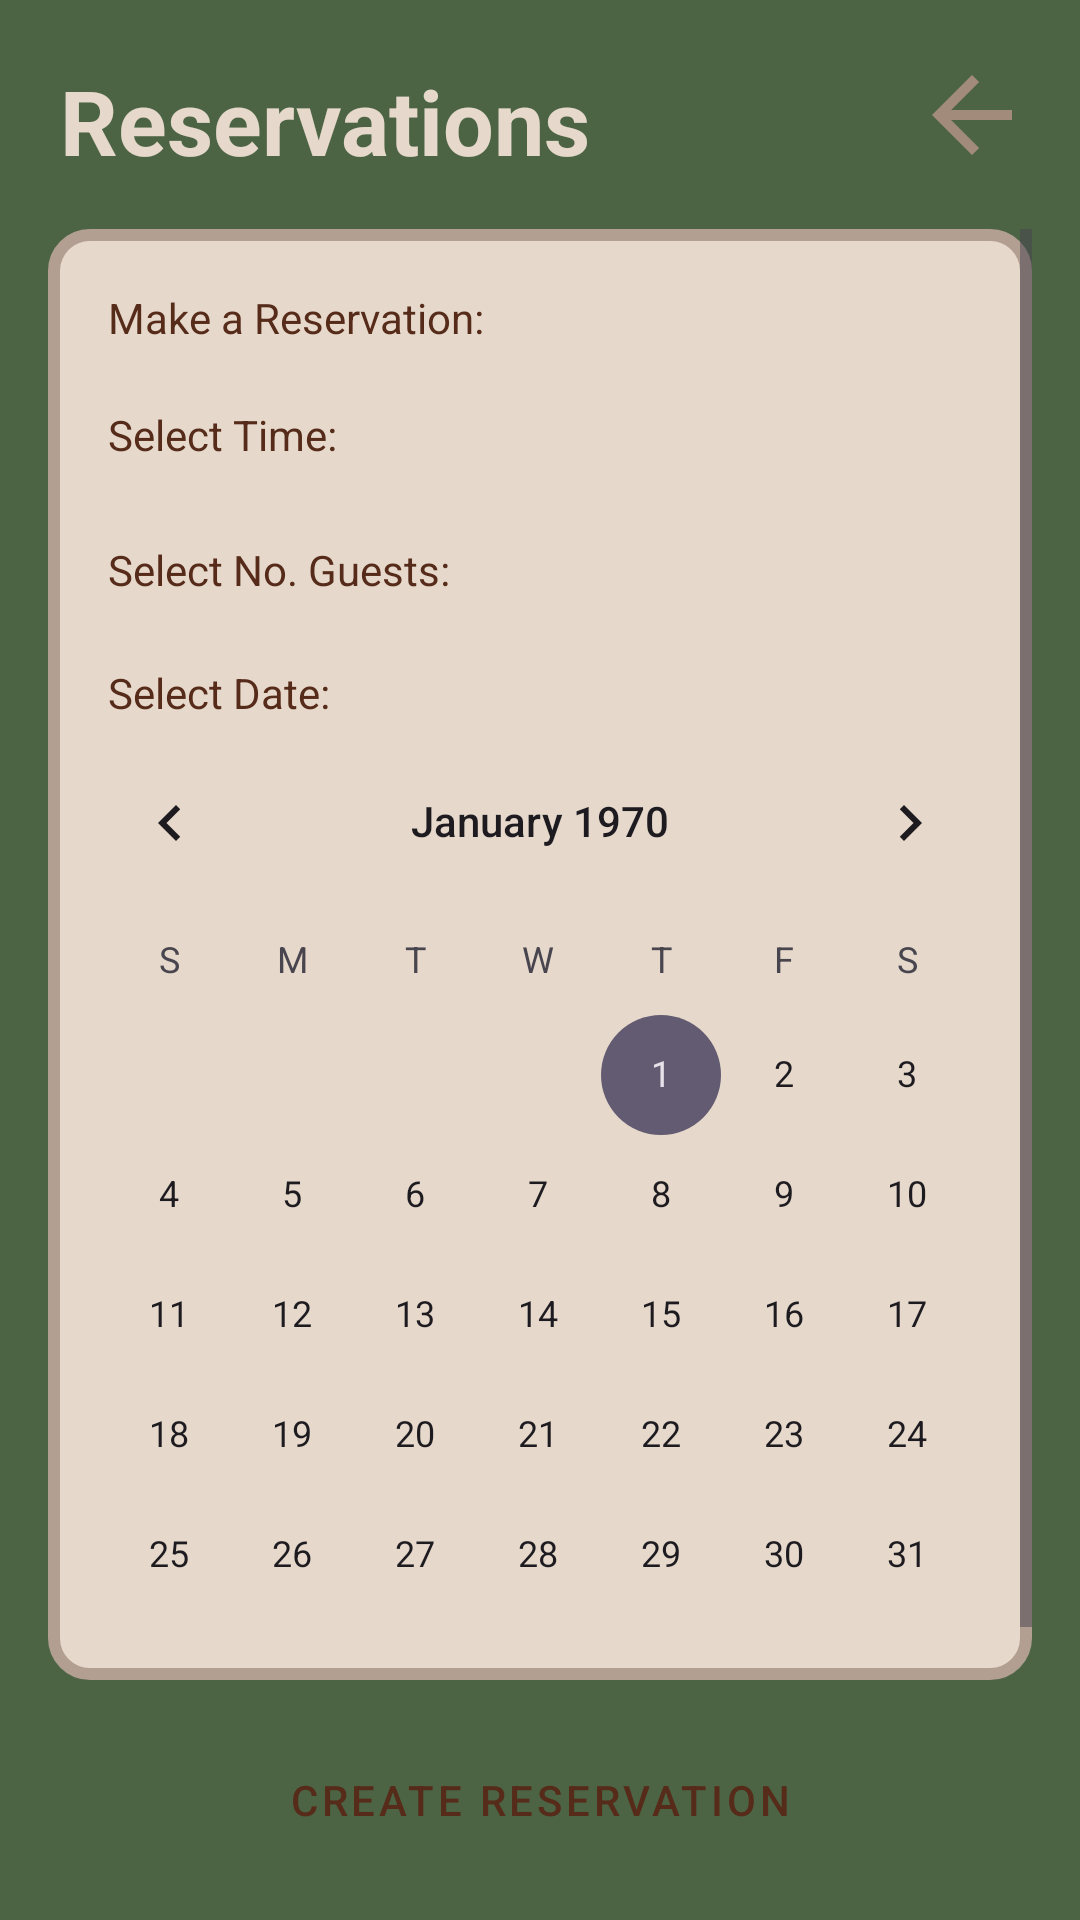

Here is an Android app screen rendered from its layout file. Give the layout XML and the strings, colors and styles it references.
<!-- AndroidManifest.xml: application theme Theme.COMP2000CW1 -->
<!-- res/layout/fragment_add_reservation.xml -->
<?xml version="1.0" encoding="utf-8"?>
<androidx.constraintlayout.widget.ConstraintLayout
    xmlns:android="http://schemas.android.com/apk/res/android"
    xmlns:app="http://schemas.android.com/apk/res-auto"
    xmlns:tools="http://schemas.android.com/tools"
    android:layout_width="match_parent"
    android:layout_height="match_parent"
    tools:context=".MenuFragment"
    android:background="#4C6444">

    <TextView
        android:id="@+id/addResTitle"
        android:layout_width="wrap_content"
        android:layout_height="wrap_content"
        android:layout_margin="20dp"
        android:text="Reservations"
        android:textSize="30sp"
        android:textStyle="bold"
        android:textColor="@color/title"
        app:layout_constraintTop_toTopOf="parent"
        app:layout_constraintStart_toStartOf="parent" />

    <Button
        style="@style/backButton"
        android:id="@+id/back"
        app:layout_constraintEnd_toEndOf="parent"
        app:layout_constraintTop_toTopOf="parent"
        app:layout_constraintBottom_toTopOf="@id/infoText"/>

    <TextView
        android:id="@+id/infoText"
        android:layout_width="match_parent"
        android:layout_height="0dp"
        android:background="@drawable/textview_border"
        android:layout_margin="16dp"
        android:padding="20dp"
        app:layout_constraintTop_toBottomOf="@id/addResTitle"
        app:layout_constraintStart_toStartOf="parent"
        app:layout_constraintEnd_toEndOf="parent"
        app:layout_constraintBottom_toTopOf="@id/reserveButton"/>

    <ScrollView
        android:id="@+id/scrollView"
        android:layout_width="0dp"
        android:layout_height="0dp"
        app:layout_constraintTop_toTopOf="@id/infoText"
        app:layout_constraintBottom_toBottomOf="@id/infoText"
        app:layout_constraintStart_toStartOf="@id/infoText"
        app:layout_constraintEnd_toEndOf="@id/infoText">

        <androidx.constraintlayout.widget.ConstraintLayout
            android:id="@+id/container"
            android:layout_width="match_parent"
            android:layout_height="wrap_content">

            <TextView
                android:id="@+id/makeReservationText"
                android:layout_width="wrap_content"
                android:layout_height="wrap_content"
                android:layout_marginStart="20dp"
                android:layout_marginTop="20dp"
                android:text="Make a Reservation:"
                android:textColor="@color/text"
                app:layout_constraintTop_toTopOf="@id/container"
                app:layout_constraintStart_toStartOf="@id/container" />

            <TextView
                android:id="@+id/selectTimeText"
                android:layout_width="wrap_content"
                android:layout_height="wrap_content"
                android:layout_marginStart="20dp"
                android:layout_marginTop="20dp"
                android:text="Select Time:"
                android:textColor="@color/text"
                app:layout_constraintStart_toStartOf="@id/container"
                app:layout_constraintTop_toBottomOf="@id/makeReservationText" />

            <Spinner
                android:id="@+id/selectTimeList"
                android:layout_width="match_parent"
                android:layout_height="wrap_content"
                android:layout_marginStart="20dp"
                android:layout_marginEnd="20dp"
                android:layout_marginTop="6dp"
                android:background="@drawable/textview_border"
                android:hint="Spinner Here"
                android:textColor="@color/text"
                app:layout_constraintTop_toBottomOf="@id/selectTimeText"
                app:layout_constraintStart_toStartOf="@id/container"
                app:layout_constraintEnd_toEndOf="@id/container"/>

            <TextView
                android:id="@+id/selectGuestsText"
                android:layout_width="wrap_content"
                android:layout_height="wrap_content"
                android:paddingStart="20dp"
                android:paddingTop="20dp"
                android:text="Select No. Guests:"
                android:textColor="@color/text"
                app:layout_constraintTop_toBottomOf="@id/selectTimeList"
                app:layout_constraintStart_toStartOf="@id/container" />

            <Spinner
                android:id="@+id/selectGuestsList"
                android:layout_width="match_parent"
                android:layout_height="wrap_content"
                android:layout_marginStart="20dp"
                android:layout_marginEnd="20dp"
                android:layout_marginTop="6dp"
                android:background="@drawable/textview_border"
                android:text="Spinner Here"
                android:textColor="@color/text"
                app:layout_constraintTop_toBottomOf="@id/selectGuestsText"
                app:layout_constraintStart_toStartOf="@id/container"
                app:layout_constraintEnd_toEndOf="@id/container"/>

            <TextView
                android:id="@+id/selectDateText"
                android:layout_width="wrap_content"
                android:layout_height="wrap_content"
                android:paddingStart="20dp"
                android:paddingTop="16dp"
                android:text="Select Date:"
                android:textColor="@color/text"
                app:layout_constraintTop_toBottomOf="@id/selectGuestsList"
                app:layout_constraintStart_toStartOf="@id/container" />

            <CalendarView
                android:id="@+id/calendar"
                android:layout_width="wrap_content"
                android:layout_height="wrap_content"
                app:layout_constraintTop_toBottomOf="@id/selectDateText"
                app:layout_constraintStart_toStartOf="@id/container"
                app:layout_constraintEnd_toEndOf="@id/container" />

        </androidx.constraintlayout.widget.ConstraintLayout>
    </ScrollView>

    <Button
        android:id="@+id/reserveButton"
        android:layout_width="match_parent"
        android:layout_height="wrap_content"
        android:layout_marginStart="36dp"
        android:layout_marginEnd="36dp"
        android:text="Create Reservation"
        style="@style/buttons"
        app:layout_constraintTop_toBottomOf="@id/scrollView"
        app:layout_constraintBottom_toBottomOf="parent"
        app:layout_constraintStart_toStartOf="@id/infoText"
        app:layout_constraintEnd_toEndOf="@id/infoText" />

</androidx.constraintlayout.widget.ConstraintLayout>
<!-- resources referenced by this layout -->
<resources>
  <color name="text">#562B1A</color>
  <color name="title">#E6D9CB</color>
  <!-- drawable textview_border (drawable) -->
  <?xml version="1.0" encoding="utf-8"?>
  <shape xmlns:android="http://schemas.android.com/apk/res/android"
      android:shape="rectangle">
  
      <solid android:color="#E6D9CB" />
  
      <stroke
          android:width="4dp"
          android:color="#B29F91" />
  
      <corners android:radius="12dp" />
  </shape>
  <style name="backButton" parent="Widget.MaterialComponents.Button">
          <item name="backgroundTint">@android:color/transparent</item>
          <item name="android:stateListAnimator">@null</item>
          <item name="android:layout_width">60dp</item>
          <item name="android:layout_height">wrap_content</item>
          <item name="android:drawableRight">@drawable/back_arrow</item>
  
      </style>
  <style name="buttons" parent="Widget.MaterialComponents.Button">
          <item name="backgroundTint">#A28B7A</item>
          <item name="android:textColor">#562B1A</item>
          <item name="cornerRadius">12dp</item>
      </style>
  <style name="Theme.COMP2000CW1" parent="Base.Theme.COMP2000CW1" />
  <!-- drawable back_arrow (drawable) -->
  <vector xmlns:android="http://schemas.android.com/apk/res/android" android:autoMirrored="true" android:height="40dp" android:tint="#A28B7A" android:viewportHeight="960" android:viewportWidth="960" android:width="40dp">
        
      <path android:fillColor="@android:color/white" android:pathData="M313,520L537,744L480,800L160,480L480,160L537,216L313,440L800,440L800,520L313,520Z"/>
      
  </vector>
  <style name="Base.Theme.COMP2000CW1" parent="Theme.Material3.DayNight.NoActionBar">
          
          
      </style>
</resources>
